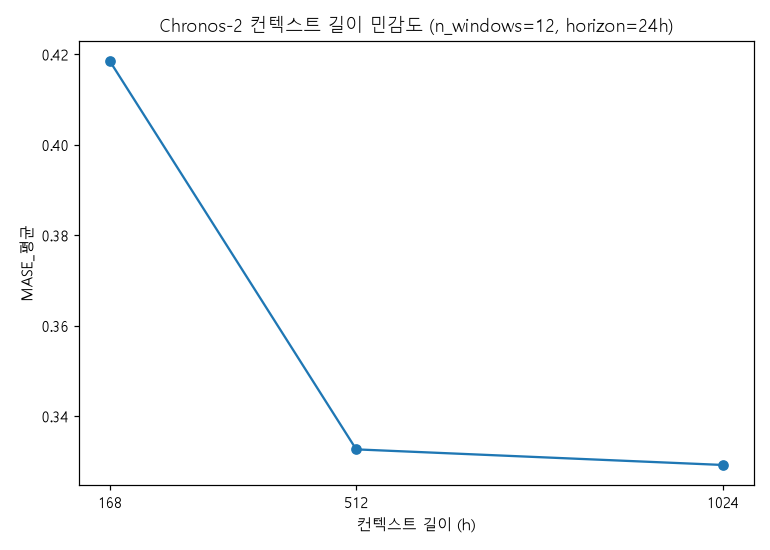

Values plotted in this chart, from the file beside it:
컨텍스트 길이(h), MASE_평균
168, 0.4185
512, 0.3327
1024, 0.3292
